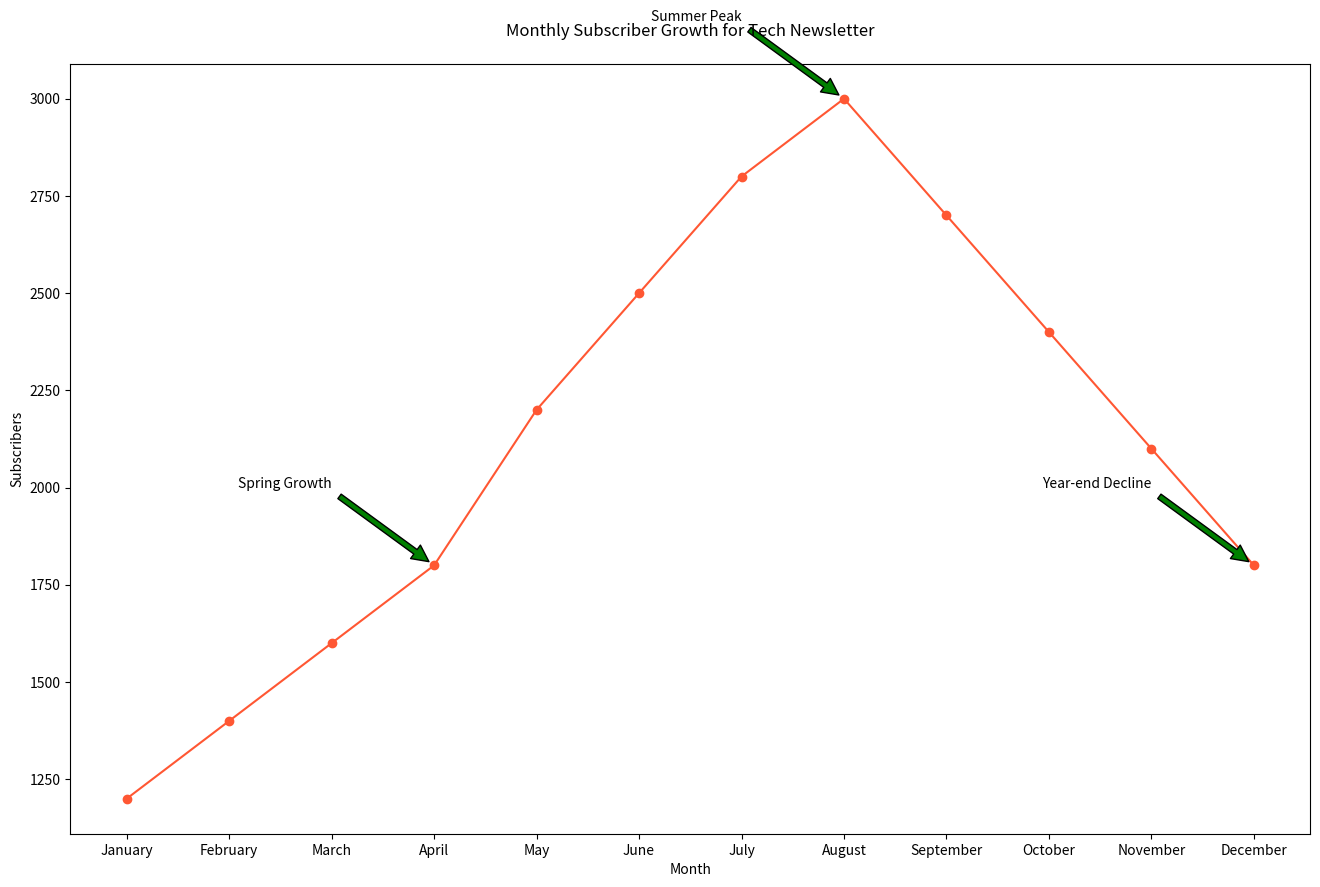

Recreate this plot in Python.

import matplotlib.pyplot as plt

# Data
months = ["January", "February", "March", "April", "May", "June", "July", "August", "September", "October", "November", "December"]
subscribers = [1200, 1400, 1600, 1800, 2200, 2500, 2800, 3000, 2700, 2400, 2100, 1800]

plt.figure(figsize=(16, 10))

# Plotting the line chart
plt.plot(months, subscribers, color="#ff5733", marker='o')

# Adding annotations for specific points
plt.annotate('Spring Growth', xy=('April', 1800), xytext=('March', 2000),
             arrowprops=dict(facecolor='green', shrink=0.05),
             horizontalalignment='right')
plt.annotate('Summer Peak', xy=('August', 3000), xytext=('July', 3200),
             arrowprops=dict(facecolor='green', shrink=0.05),
             horizontalalignment='right')
plt.annotate('Year-end Decline', xy=('December', 1800), xytext=('November', 2000),
             arrowprops=dict(facecolor='green', shrink=0.05),
             horizontalalignment='right')

# Title and labels
plt.title('Monthly Subscriber Growth for Tech Newsletter', pad=20)
plt.xlabel('Month')
plt.ylabel('Subscribers')

# Show the chart
plt.show()
